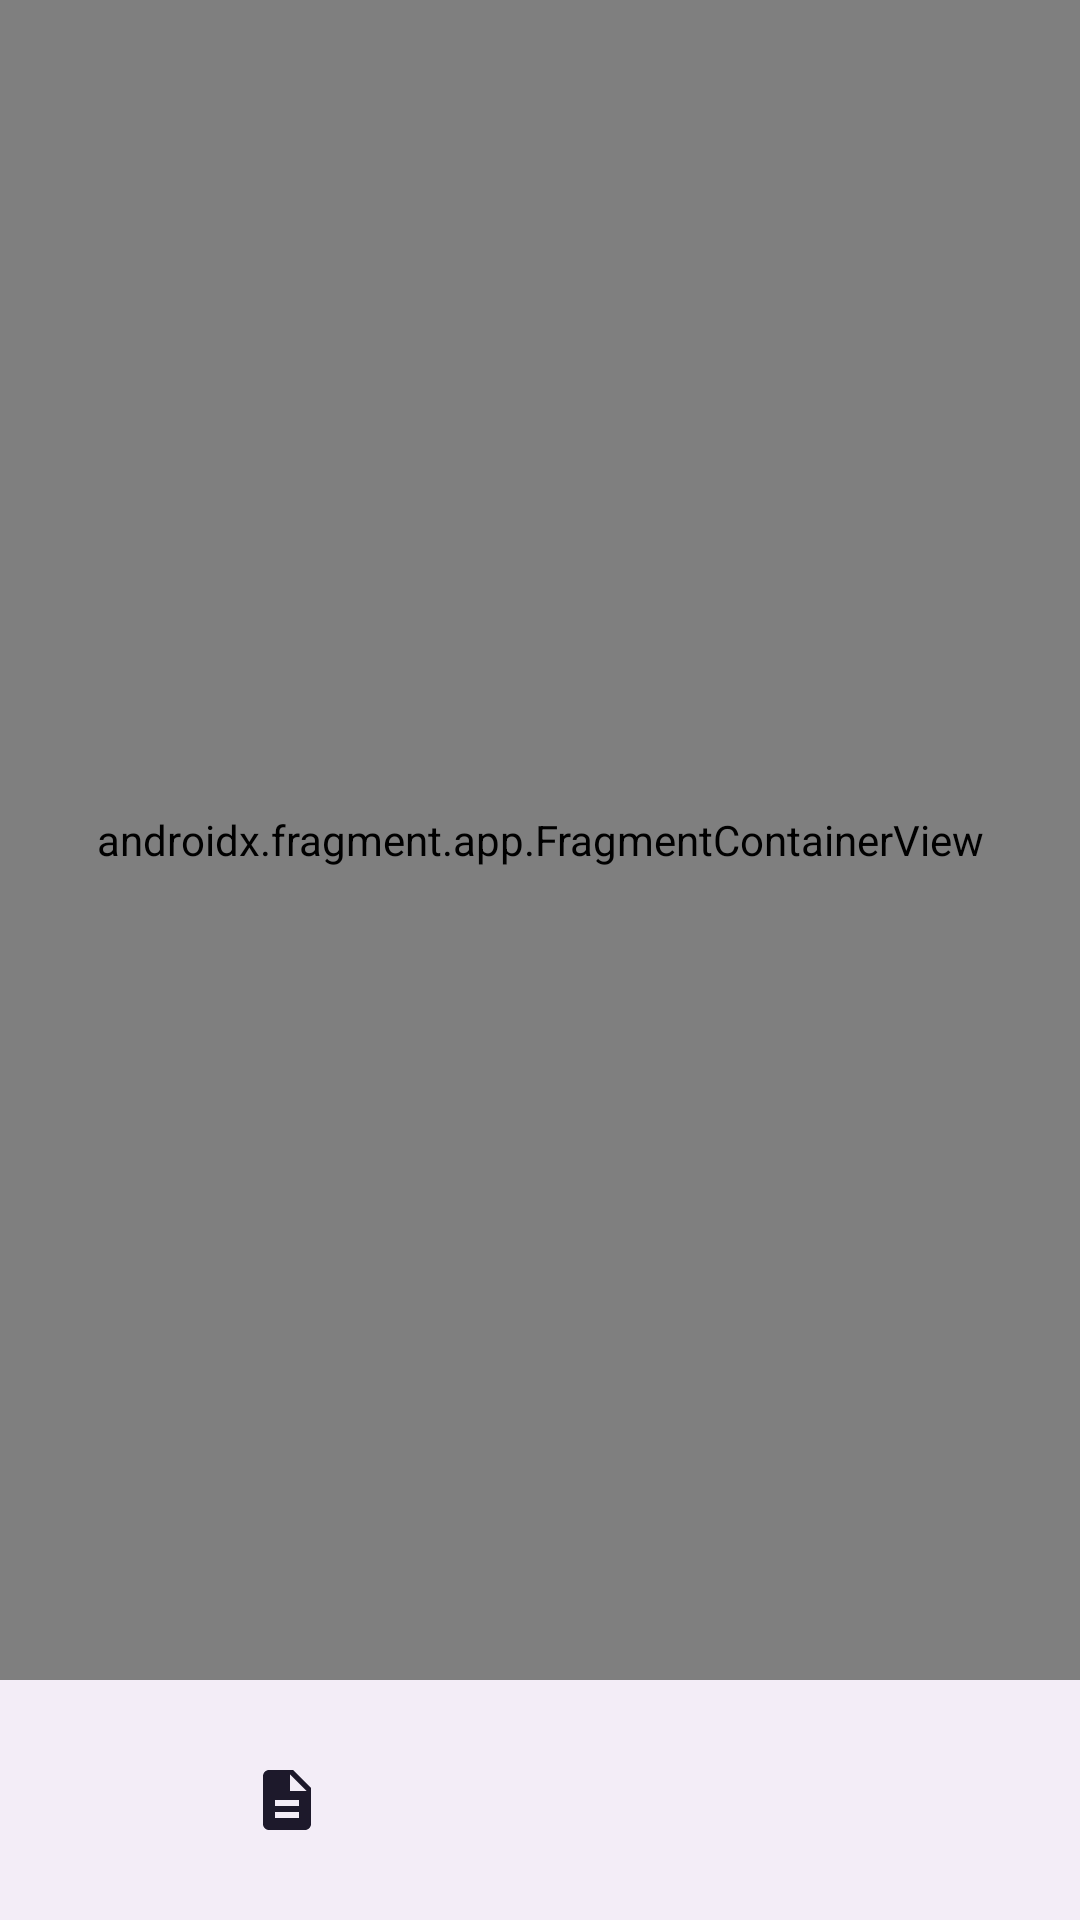

Layout XML and referenced resources for this Android screen:
<!-- AndroidManifest.xml: application theme Theme.NoteApp -->
<!-- res/layout/activity_main.xml -->
<?xml version="1.0" encoding="utf-8"?>
<androidx.constraintlayout.widget.ConstraintLayout xmlns:android="http://schemas.android.com/apk/res/android"
    xmlns:app="http://schemas.android.com/apk/res-auto"
    android:layout_width="match_parent"
    android:layout_height="match_parent">

    <androidx.fragment.app.FragmentContainerView
        android:id="@+id/nav_host_fragment"
        android:name="androidx.navigation.fragment.NavHostFragment"
        android:layout_width="0dp"
        android:layout_height="0dp"
        app:defaultNavHost="true"
        app:layout_constraintBottom_toTopOf="@id/bottom_navigation"
        app:layout_constraintEnd_toEndOf="parent"
        app:layout_constraintStart_toStartOf="parent"
        app:layout_constraintTop_toTopOf="parent"
        app:navGraph="@navigation/nav_graph" />

    <com.google.android.material.bottomnavigation.BottomNavigationView
        android:id="@+id/bottom_navigation"
        android:layout_width="0dp"
        android:layout_height="wrap_content"
        app:labelVisibilityMode="unlabeled"
        app:layout_constraintBottom_toBottomOf="parent"
        app:layout_constraintEnd_toEndOf="parent"
        app:layout_constraintStart_toStartOf="parent"
        app:menu="@menu/bottom_nav_menu" />

</androidx.constraintlayout.widget.ConstraintLayout>
<!-- resources referenced by this layout -->
<resources>
  <style name="Theme.NoteApp" parent="Theme.Material3.DayNight.NoActionBar">
          <item name="colorPrimary">@color/md_theme_primary</item>
          <item name="colorOnPrimary">@color/md_theme_onPrimary</item>
          <item name="colorPrimaryContainer">@color/md_theme_primaryContainer</item>
          <item name="colorOnPrimaryContainer">@color/md_theme_onPrimaryContainer</item>
          <item name="colorSecondary">@color/md_theme_secondary</item>
          <item name="colorOnSecondary">@color/md_theme_onSecondary</item>
          <item name="colorSecondaryContainer">@color/md_theme_secondaryContainer</item>
          <item name="colorOnSecondaryContainer">@color/md_theme_onSecondaryContainer</item>
          <item name="colorTertiary">@color/md_theme_tertiary</item>
          <item name="colorOnTertiary">@color/md_theme_onTertiary</item>
          <item name="colorTertiaryContainer">@color/md_theme_tertiaryContainer</item>
          <item name="colorOnTertiaryContainer">@color/md_theme_onTertiaryContainer</item>
          <item name="colorError">@color/md_theme_error</item>
          <item name="colorOnError">@color/md_theme_onError</item>
          <item name="android:colorBackground">@color/md_theme_background</item>
          <item name="colorOnBackground">@color/md_theme_onBackground</item>
          <item name="colorSurface">@color/md_theme_surface</item>
          <item name="colorOnSurface">@color/md_theme_onSurface</item>
          <item name="colorSurfaceVariant">@color/md_theme_surfaceVariant</item>
          <item name="colorOnSurfaceVariant">@color/md_theme_onSurfaceVariant</item>
          <item name="colorOutline">@color/md_theme_outline</item>
      </style>
  <color name="md_theme_primary">#FF6750A4</color>
  <color name="md_theme_onPrimary">#FFFFFFFF</color>
  <color name="md_theme_primaryContainer">#FFEADDFF</color>
  <color name="md_theme_onPrimaryContainer">#FF21005D</color>
  <color name="md_theme_secondary">#FF625B71</color>
  <color name="md_theme_onSecondary">#FFFFFFFF</color>
  <color name="md_theme_secondaryContainer">#FFE8DEF8</color>
  <color name="md_theme_onSecondaryContainer">#FF1D192B</color>
  <color name="md_theme_tertiary">#FF7D5260</color>
  <color name="md_theme_onTertiary">#FFFFFFFF</color>
  <color name="md_theme_tertiaryContainer">#FFFFD8E4</color>
  <color name="md_theme_onTertiaryContainer">#FF31111D</color>
  <color name="md_theme_error">#FFB3261E</color>
  <color name="md_theme_onError">#FFFFFFFF</color>
  <color name="md_theme_background">#FFFFFBFE</color>
  <color name="md_theme_onBackground">#FF1C1B1F</color>
  <color name="md_theme_surface">#FFFFFBFE</color>
  <color name="md_theme_onSurface">#FF1C1B1F</color>
  <color name="md_theme_surfaceVariant">#FFE7E0EC</color>
  <color name="md_theme_onSurfaceVariant">#FF49454F</color>
  <color name="md_theme_outline">#FF79747E</color>
</resources>
